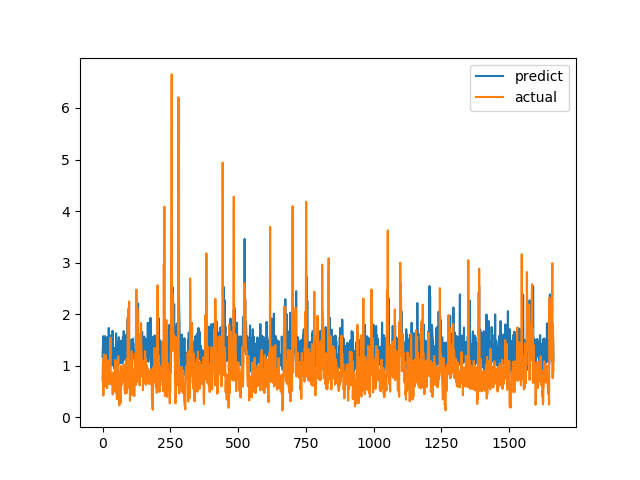

The file beside this chart, header and first rows:
predict, actual
1.174, 0.7094
1.34, 1.015
1.478, 1.116
1.572, 0.4183
1.013, 1.002
1.044, 1.219
0.9569, 1.143
1.21, 0.6528
1.514, 0.6747
1.572, 0.601
1.095, 0.6695
1.202, 0.6538
1.348, 0.7814
1.438, 1.206
0.916, 0.8469
1.051, 0.8286
1.536, 0.6482
1.554, 0.5624
1.47, 0.7183
1.024, 1.1
1.426, 0.9542
1.457, 0.729
1.265, 0.6694
1.731, 0.8631
1.191, 0.6465
1.472, 0.8223
0.9253, 0.9236
1.097, 0.8301
1.036, 1.067
1.123, 1.546
1.587, 0.6827
1.568, 0.6386
1.181, 0.6464
1.561, 0.6881
1.154, 0.7274
1.006, 0.65
1.173, 0.8694
1.676, 0.4409
1.375, 0.4519
1.104, 0.7575
1.063, 0.4952
1.174, 0.6851
1.069, 0.7244
0.9457, 0.8654
1.071, 0.74
1.342, 0.8071
1.347, 0.8204
1.072, 1.114
1.274, 1.109
1.09, 0.4751
1.629, 1.039
1.142, 0.9458
1.195, 0.7878
1.461, 0.3505
1.344, 0.9368
0.9477, 0.9868
1.197, 0.647
1.216, 1.03
1.18, 1.187
1.186, 0.9329
... 1,604 more rows
